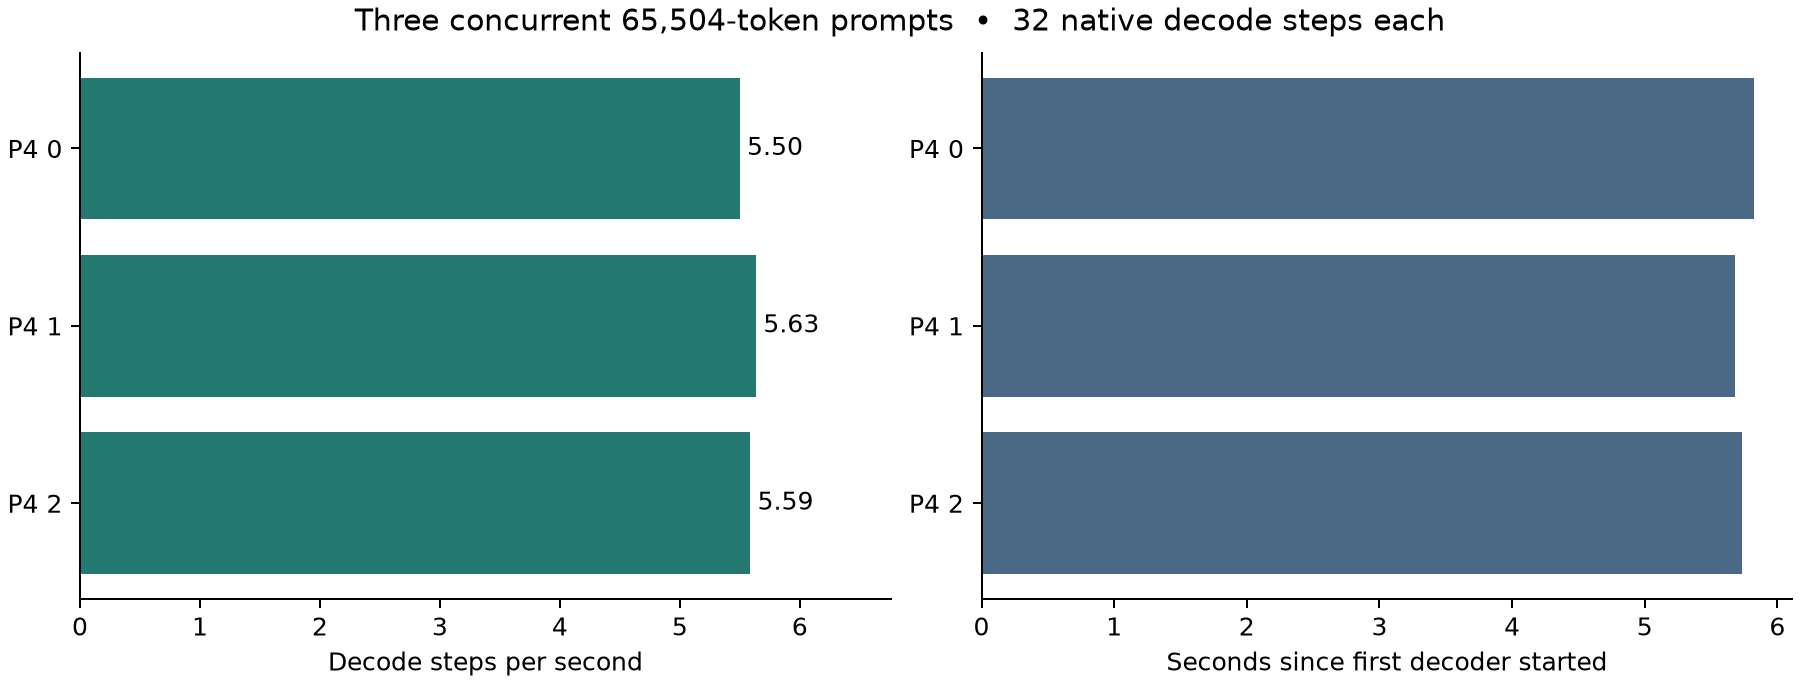

Source data for this figure (header and first rows):
gpu, prompt_tokens, prefill_s, prefill_tok_s, tokens, final_free_mib, decode_tok_s, matches_reference, start_offset_s, finish_offset_s
0, 65504, 1079, 60.69, 32, 1584, 5.498, True, 0.002333, 5.823
1, 65504, 1126, 58.16, 32, 1686, 5.633, True, 0.0, 5.68
2, 65504, 1077, 60.84, 32, 1686, 5.585, True, 0.004218, 5.733
